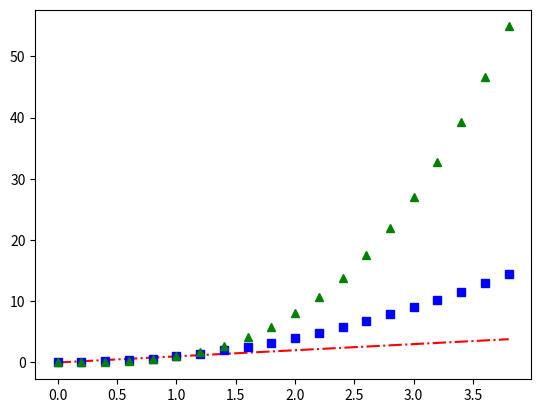

Generate this figure with matplotlib: (Note: this script raises an exception after producing the figure.)
#!/usr/bin/env python3
# -*- coding: utf-8 -*-
"""
Created on Thu Dec 12 16:43:40 2019

[redacted]
"""

#!/usr/bin/env python3
# -*- coding: utf-8 -*-
"""
Created on Thu Dec 12 12:38:10 2019

[redacted]
"""

import matplotlib.pyplot as plt
import numpy as np

#0到4区间，以间隔0.2被均匀分割
data = np.arange(0, 4, 0.2)

# 分别使用红色的点划线、蓝色的方块和绿色的三角形来区分这3条曲线
plt.plot(data, data, 'r-.', data, data**2, 'bs', data, data**3, 'g^')

plt.grid(b = True, which='both')

#plt.savefig('mult_lines-grid.png',dpi=600)

